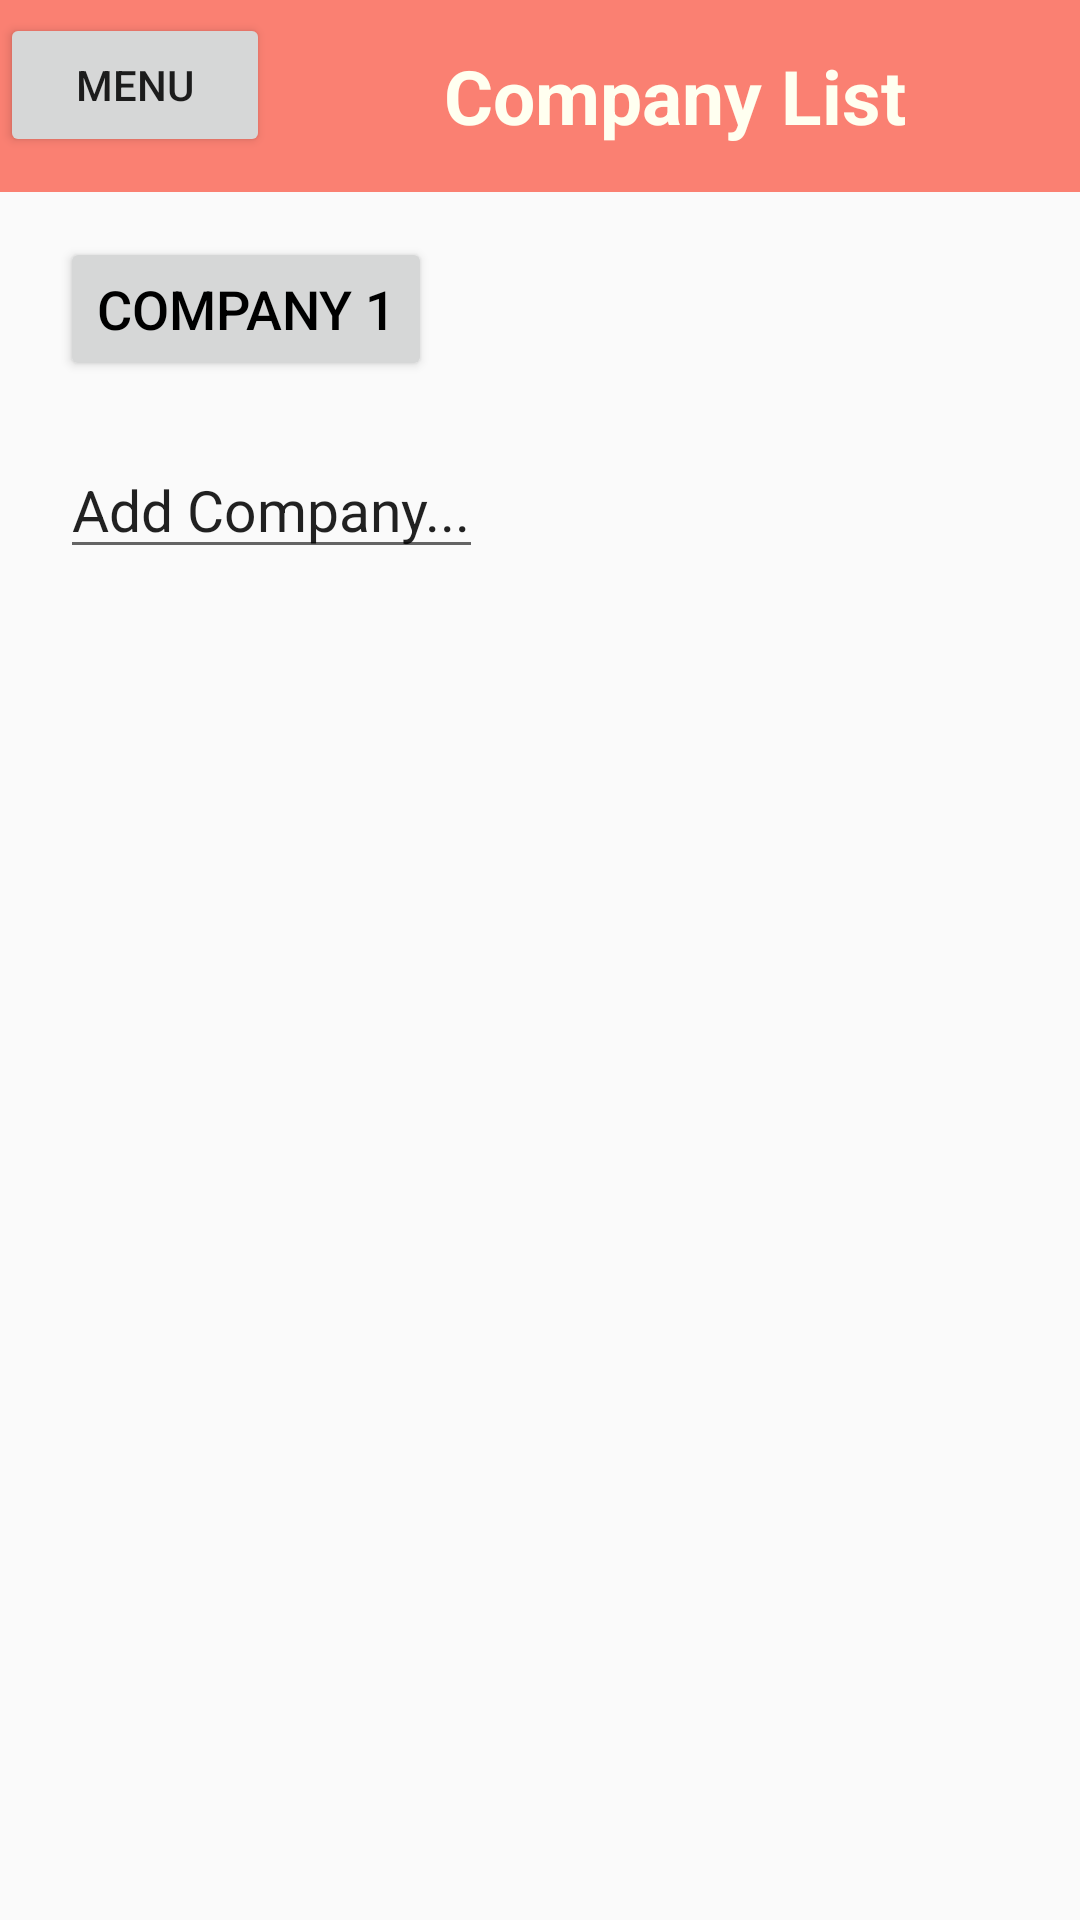

Write the Android layout XML for this screen, with the resource values it uses.
<!-- AndroidManifest.xml: application theme AppTheme -->
<!-- res/layout/activity_company_list.xml -->
<?xml version="1.0" encoding="utf-8"?>
<LinearLayout xmlns:android="http://schemas.android.com/apk/res/android"
    xmlns:app="http://schemas.android.com/apk/res-auto"
    xmlns:tools="http://schemas.android.com/tools"
    android:layout_width="match_parent"
    android:layout_height="match_parent"
    android:orientation="vertical"
    tools:context="twanwatanakool.elevatorpitches.CompanyList">

    <LinearLayout
        android:id="@+id/CompanyListBar"
        android:orientation="horizontal"
        android:layout_weight="10"
        android:background="#FA8072"
        android:layout_width="match_parent"
        android:layout_height="0dp">

        <Button
            android:id="@+id/MenuButton"
            android:layout_weight="10"
            android:text="Menu"
            android:layout_width="100dp"
            android:layout_height="wrap_content" />

        <TextView
            android:id="@+id/CompanyListText"
            android:layout_weight="90"
            android:text="Company List"
            android:layout_marginTop="8dp"
            android:layout_marginBottom="8dp"
            android:gravity="center"
            android:textSize="25dp"
            android:textColor="#FFFFF0"
            android:textStyle="bold"
            android:layout_width="match_parent"
            android:layout_height="match_parent" />
    </LinearLayout>

    <LinearLayout
        android:id="@+id/CheckboxLayout"
        android:orientation="vertical"
        android:layout_weight="90"
        android:gravity="left"
        android:layout_width="match_parent"
        android:layout_height="0dp">

        <Button
            android:id="@+id/Company1"
            android:text="Company 1"
            android:textSize="18dp"
            android:textColor="#000000"
            android:layout_marginTop="15dp"
            android:layout_marginBottom="10dp"
            android:layout_marginLeft="20dp"
            android:layout_width="wrap_content"
            android:layout_height="wrap_content" />

        <EditText
            android:id="@+id/AddCompany"
            android:text="Add Company..."
            android:textSize="19dp"
            android:layout_marginTop="10dp"
            android:layout_marginBottom="10dp"
            android:layout_marginLeft="20dp"
            android:layout_width="wrap_content"
            android:layout_height="wrap_content" />

    </LinearLayout>

</LinearLayout>
<!-- resources referenced by this layout -->
<resources>
  <style name="AppTheme" parent="Theme.AppCompat.Light.DarkActionBar">
          
          <item name="colorPrimary">@color/colorPrimary</item>
          <item name="colorPrimaryDark">@color/colorPrimaryDark</item>
          <item name="colorAccent">@color/colorAccent</item>
      </style>
  <color name="colorPrimary">#00ced1</color>
  <color name="colorPrimaryDark">#00ced1</color>
  <color name="colorAccent">#FF4081</color>
</resources>
